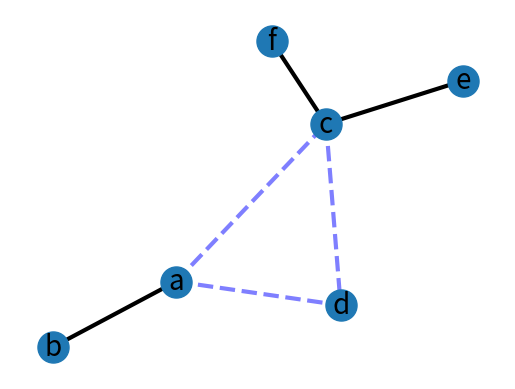

Write the Python code that produced this figure.
# -*- coding: utf-8 -*-
"""
Created on Wed Oct 21 09:09:10 2020

@author: Manos
"""

import matplotlib.pyplot as plt
import networkx as nx

G = nx.Graph()

G.add_edge("a", "b", weight=0.6)
G.add_edge("a", "c", weight=0.2)
G.add_edge("c", "d", weight=0.1)
G.add_edge("c", "e", weight=0.7)
G.add_edge("c", "f", weight=0.9)
G.add_edge("a", "d", weight=0.3)

elarge = [(u, v) for (u, v, d) in G.edges(data=True) if d["weight"] > 0.5]
esmall = [(u, v) for (u, v, d) in G.edges(data=True) if d["weight"] <= 0.5]

pos = nx.spring_layout(G)  # positions for all nodes

# nodes
nx.draw_networkx_nodes(G, pos, node_size=500)

# edges
nx.draw_networkx_edges(G, pos, edgelist=elarge, width=3)
nx.draw_networkx_edges(G, pos, edgelist=esmall, width=3, alpha=0.5, edge_color="b", style="dashed")

# labels
nx.draw_networkx_labels(G, pos, font_size=20, font_family="sans-serif")

plt.axis("off")
plt.show()


#print(G.in_degree('a'))
